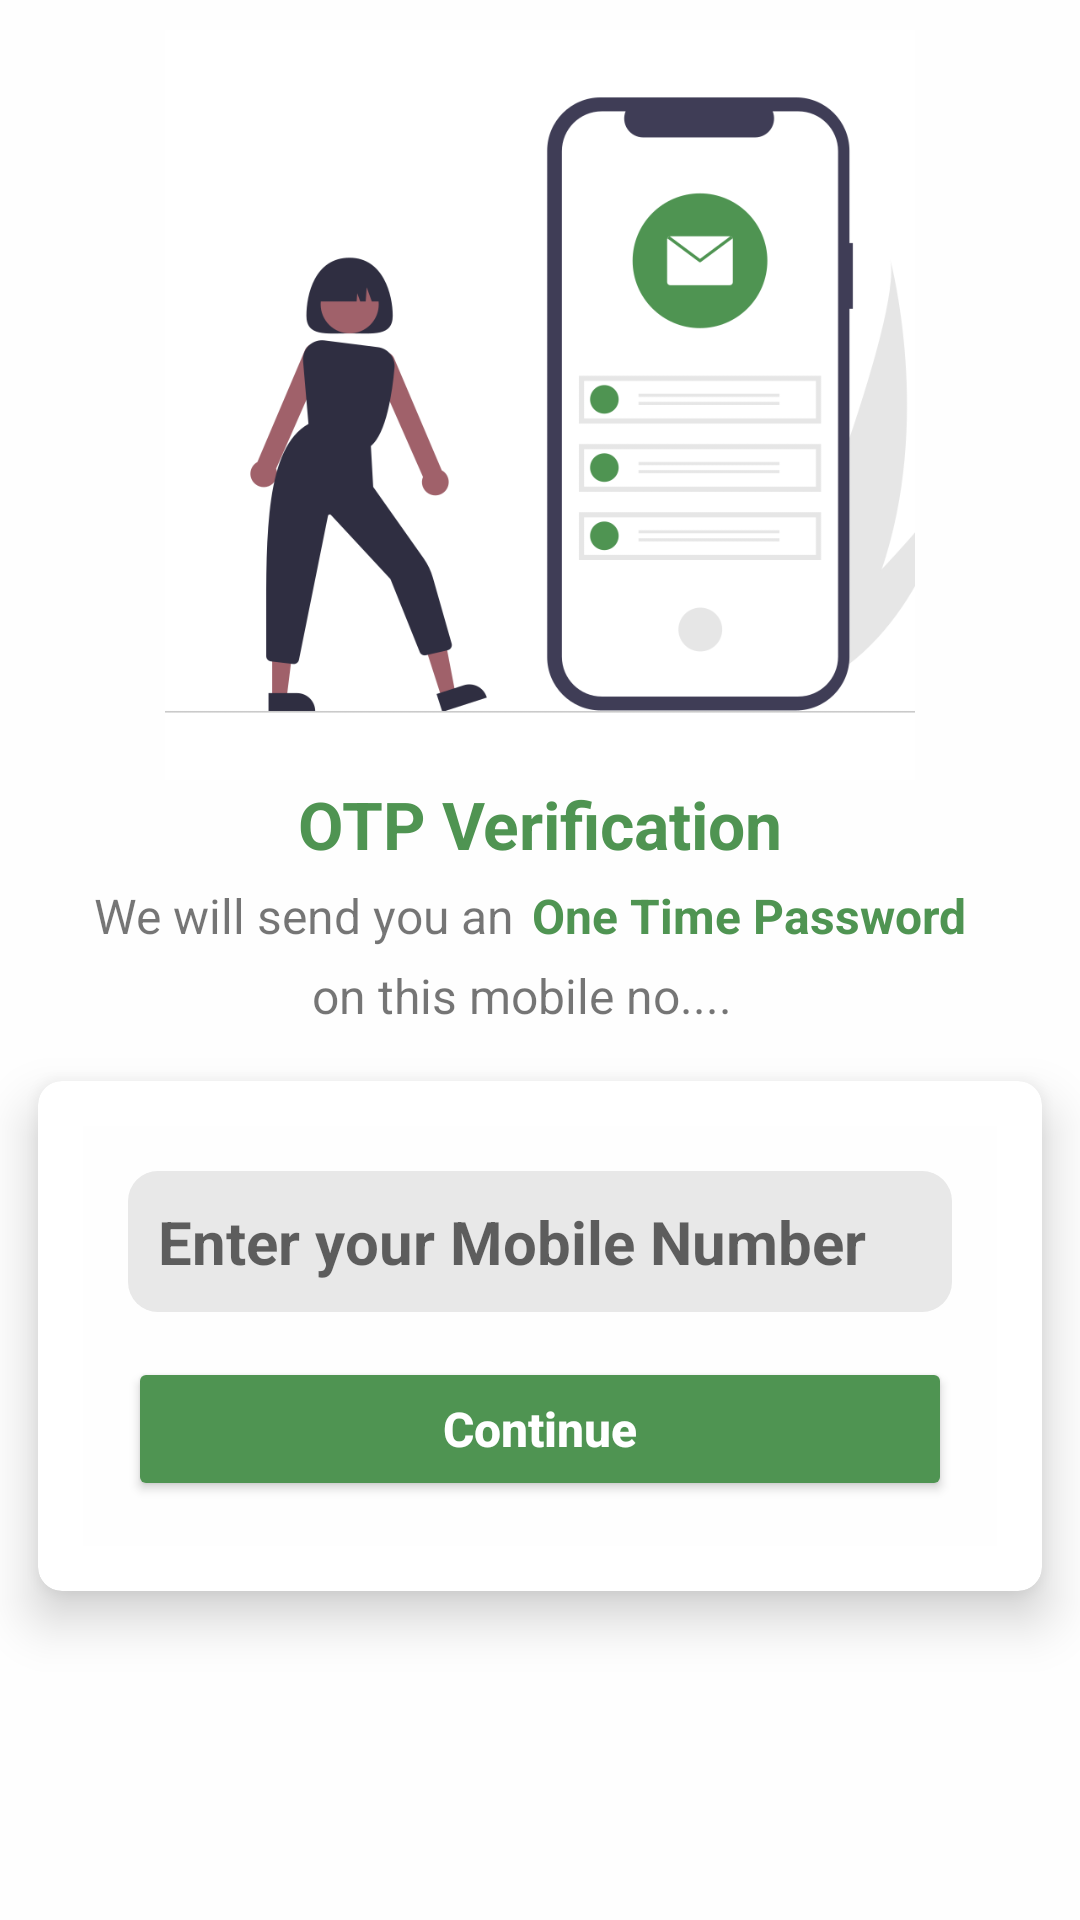

Produce the Android XML layout that renders to this screen, including the resource entries it uses.
<!-- AndroidManifest.xml: application theme Theme.DChat -->
<!-- res/layout/activity_verification.xml -->
<?xml version="1.0" encoding="utf-8"?>
<LinearLayout xmlns:android="http://schemas.android.com/apk/res/android"
    xmlns:app="http://schemas.android.com/apk/res-auto"
    xmlns:tools="http://schemas.android.com/tools"
    android:layout_width="match_parent"
    android:layout_height="match_parent"
    android:layout_gravity="center"
    android:background="#FEFEFE"
    android:gravity="center_horizontal"
    android:orientation="vertical"
    tools:context=".VerificationActivity">

    <ImageView
        android:layout_width="250dp"
        android:layout_height="250dp"
        android:layout_marginTop="10dp"
        android:contentDescription="@string/otpImage"
        android:scaleType="centerCrop"
        android:src="@drawable/mobile_otp" />

    <TextView
        android:layout_width="match_parent"
        android:layout_height="wrap_content"
        android:text="@string/otp_verification"
        android:textAlignment="center"
        android:textColor="@color/green"
        android:textSize="22sp"
        android:textStyle="bold" />

    <LinearLayout
        android:layout_width="match_parent"
        android:layout_height="wrap_content"
        android:layout_gravity="center"
        android:layout_marginTop="5dp"
        android:gravity="center"
        android:orientation="horizontal">


        <TextView
            android:layout_width="wrap_content"
            android:layout_height="wrap_content"
            android:layout_marginEnd="6dp"
            android:text="@string/we_will_send_you_an"
            android:textSize="16sp"
            android:textStyle="normal" />

        <TextView
            android:layout_width="wrap_content"
            android:layout_height="wrap_content"
            android:layout_marginEnd="6dp"
            android:text="@string/one_time_password"
            android:textColor="@color/green"
            android:textSize="16sp"
            android:textStyle="bold" />

    </LinearLayout>

    <TextView
        android:layout_width="wrap_content"
        android:layout_height="wrap_content"
        android:layout_marginTop="5dp"
        android:layout_marginEnd="6dp"
        android:text="@string/on_this_mobile_no"
        android:textSize="16sp"
        android:textStyle="normal" />

    <androidx.cardview.widget.CardView
        android:layout_width="match_parent"
        android:layout_height="wrap_content"
        app:cardCornerRadius="8dp"
        android:background="#FEFEFE"
        app:cardElevation="10dp"
        app:cardUseCompatPadding="true">


        <LinearLayout
            android:layout_width="match_parent"
            android:layout_height="wrap_content"
            android:layout_gravity="center"
            android:layout_margin="15dp"
            android:gravity="center"
            android:background="#FEFEFE"
            android:orientation="vertical"
            android:padding="15dp">


            <EditText
                android:id="@+id/edtNumber"
                android:layout_width="match_parent"
                android:layout_height="wrap_content"
                android:layout_marginBottom="15dp"
                android:background="@drawable/background_shape"
                android:ems="1"
                android:hint="@string/enter_your_mobile_number"
                android:inputType="phone"
                android:padding="10dp"
                android:textColor="#1c1c1c"
                android:textSize="20sp"
                android:textStyle="bold|normal" />

            <Button
                android:id="@+id/btnContinue"
                android:layout_width="match_parent"
                android:layout_height="wrap_content"
                android:backgroundTint="@color/green"
                android:text="@string/btn_continue"
                android:textAllCaps="false"
                android:textColor="@color/white"
                android:textSize="16sp"
                android:textStyle="bold|normal" />

        </LinearLayout>


    </androidx.cardview.widget.CardView>


</LinearLayout>
<!-- resources referenced by this layout -->
<resources>
  <color name="green">#4F9452</color>
  <color name="white">#FFFFFFFF</color>
  <!-- drawable background_shape (drawable) -->
  <?xml version="1.0" encoding="utf-8"?>
  <shape xmlns:android="http://schemas.android.com/apk/res/android"
      android:shape="rectangle">
  
      <corners android:radius="10dp"/>
  <solid android:color="#E8E8E8"/>
  </shape>
  <!-- drawable mobile_otp: png bitmap (drawable, 42389 bytes) -->
  <string name="btn_continue">Continue</string>
  <string name="enter_your_mobile_number">Enter your Mobile Number</string>
  <string name="on_this_mobile_no">on this mobile no....</string>
  <string name="one_time_password">One Time Password</string>
  <string name="otpImage">otpImage</string>
  <string name="otp_verification">OTP Verification</string>
  <string name="we_will_send_you_an">We will send you an</string>
  <style name="Theme.DChat" parent="Theme.MaterialComponents.DayNight.NoActionBar">
          
          <item name="colorPrimary">@color/purple_500</item>
          <item name="colorPrimaryVariant">@color/purple_700</item>
          <item name="colorOnPrimary">@color/white</item>
          
          <item name="colorSecondary">@color/teal_200</item>
          <item name="colorSecondaryVariant">@color/teal_700</item>
          <item name="colorOnSecondary">@color/black</item>
          
          <item name="android:statusBarColor">?attr/colorPrimaryVariant</item>
          
      </style>
  <color name="purple_500">#FF6200EE</color>
  <color name="purple_700">#FF3700B3</color>
  <color name="teal_200">#FF03DAC5</color>
  <color name="teal_700">#FF018786</color>
  <color name="black">#FF000000</color>
</resources>
